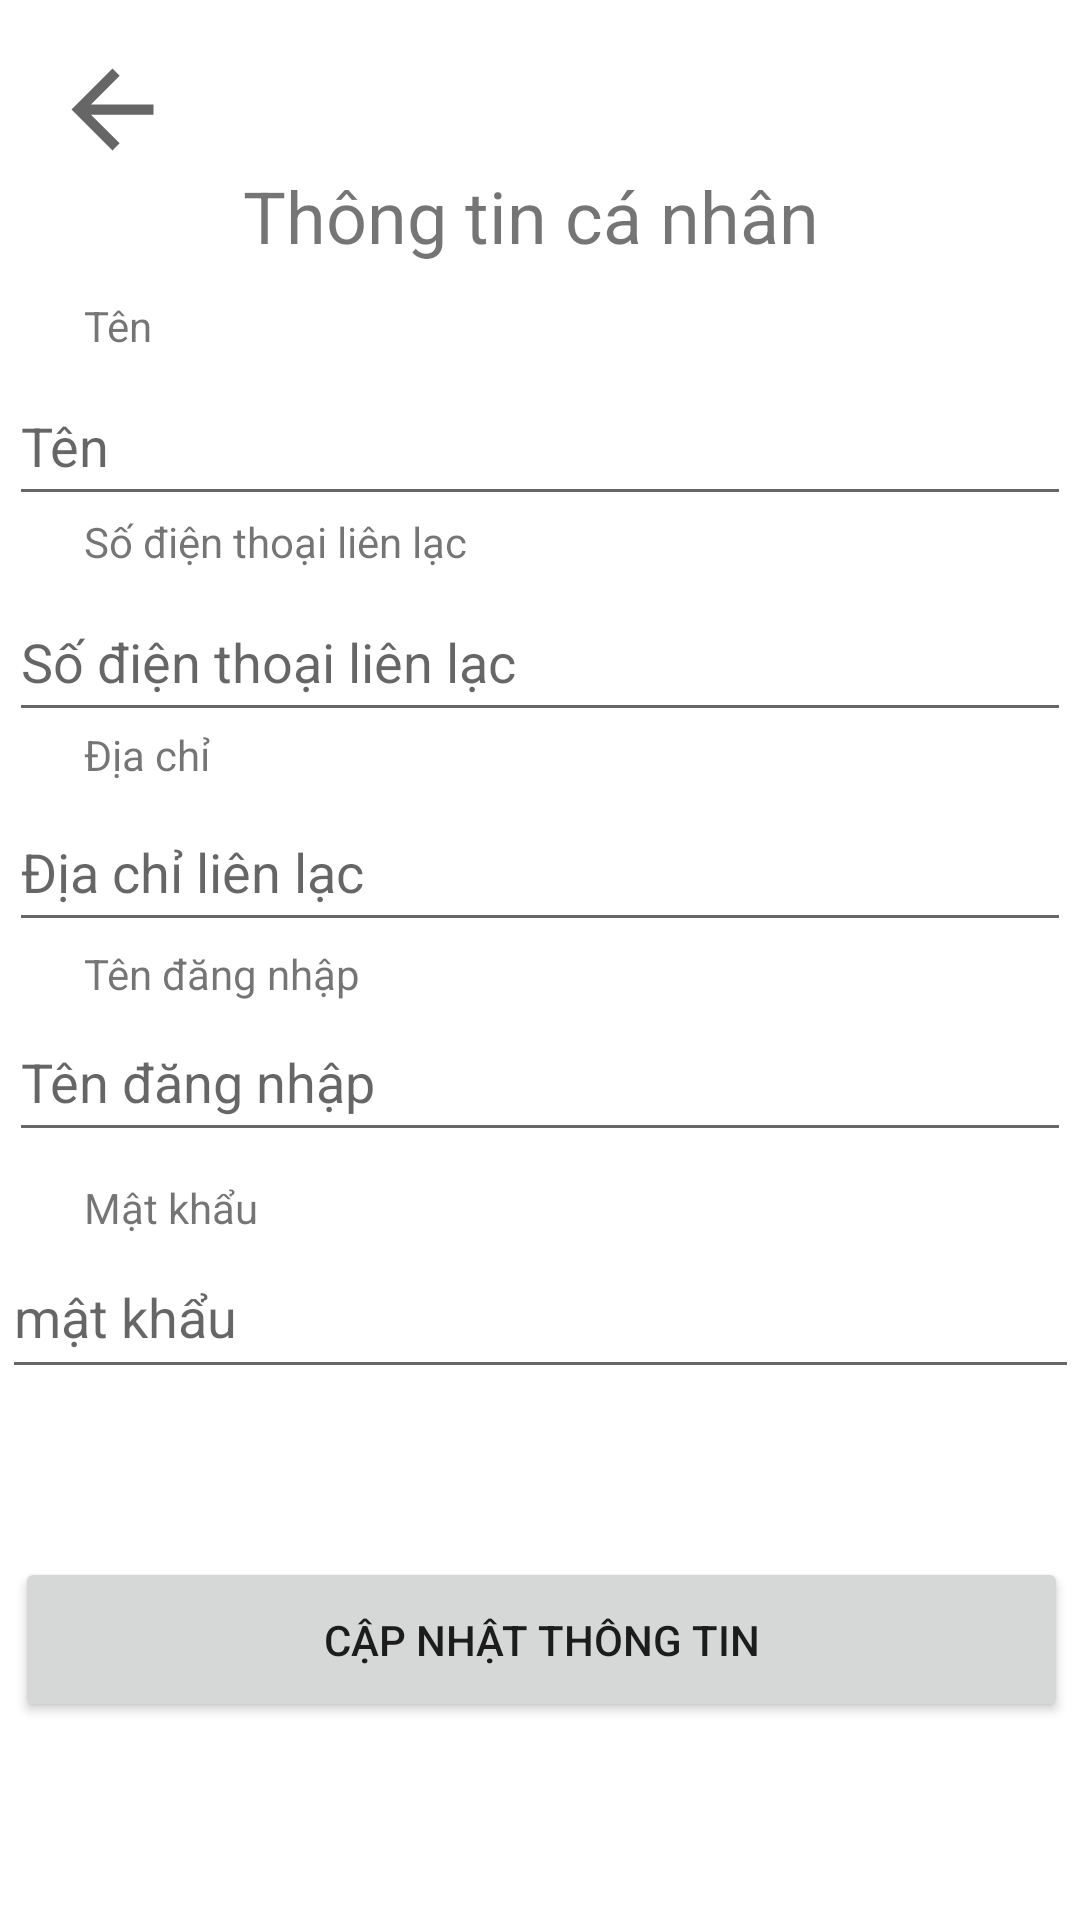

Layout XML and referenced resources for this Android screen:
<!-- AndroidManifest.xml: application theme Theme.PetStore -->
<!-- res/layout/activity_personal.xml -->
<?xml version="1.0" encoding="utf-8"?>
<androidx.constraintlayout.widget.ConstraintLayout xmlns:android="http://schemas.android.com/apk/res/android"
    xmlns:app="http://schemas.android.com/apk/res-auto"
    xmlns:tools="http://schemas.android.com/tools"
    android:layout_width="match_parent"
    android:layout_height="match_parent"
    tools:context=".Personal">

    <ImageView
        android:id="@+id/back_button4"
        android:layout_width="43dp"
        android:layout_height="41dp"
        android:layout_marginStart="16dp"
        android:layout_marginTop="16dp"
        app:layout_constraintStart_toStartOf="parent"
        app:layout_constraintTop_toTopOf="parent"
        app:srcCompat="?attr/actionModeCloseDrawable" />

    <EditText
        android:id="@+id/name_txt"
        android:layout_width="354dp"
        android:layout_height="50dp"
        android:layout_marginTop="120dp"
        android:layout_marginBottom="20dp"
        android:ems="10"
        android:hint="Tên"
        android:inputType="textPersonName"
        app:layout_constraintBottom_toTopOf="@+id/tel_txt"
        app:layout_constraintEnd_toEndOf="parent"
        app:layout_constraintHorizontal_bias="0.491"
        app:layout_constraintStart_toStartOf="parent"
        app:layout_constraintTop_toTopOf="parent" />

    <EditText
        android:id="@+id/tel_txt"
        android:layout_width="354dp"
        android:layout_height="50dp"
        android:layout_marginBottom="20dp"
        android:ems="10"
        android:hint="Số điện thoại liên lạc"
        android:inputType="textPersonName"
        app:layout_constraintBottom_toTopOf="@+id/address_txt"
        app:layout_constraintEnd_toEndOf="parent"
        app:layout_constraintHorizontal_bias="0.491"
        app:layout_constraintStart_toStartOf="parent"
        app:layout_constraintTop_toTopOf="parent"
        app:layout_constraintVertical_bias="1.0" />

    <EditText
        android:id="@+id/address_txt"
        android:layout_width="354dp"
        android:layout_height="50dp"
        android:layout_marginTop="264dp"
        android:ems="10"
        android:hint="Địa chỉ liên lạc"
        android:inputType="textPersonName"
        app:layout_constraintEnd_toEndOf="parent"
        app:layout_constraintHorizontal_bias="0.491"
        app:layout_constraintStart_toStartOf="parent"
        app:layout_constraintTop_toTopOf="parent" />

    <EditText
        android:id="@+id/uname_text"
        android:layout_width="354dp"
        android:layout_height="50dp"
        android:layout_marginTop="20dp"
        android:ems="10"
        android:hint="Tên đăng nhập"
        android:inputType="textPersonName"
        app:layout_constraintEnd_toEndOf="parent"
        app:layout_constraintHorizontal_bias="0.491"
        app:layout_constraintStart_toStartOf="parent"
        app:layout_constraintTop_toBottomOf="@+id/address_txt" />

    <EditText
        android:id="@+id/pwd_text"
        android:layout_width="359dp"
        android:layout_height="51dp"
        android:layout_marginTop="28dp"
        android:ems="10"
        android:hint="mật khẩu"
        android:inputType="textPersonName"
        app:layout_constraintEnd_toEndOf="parent"
        app:layout_constraintHorizontal_bias="0.526"
        app:layout_constraintStart_toStartOf="parent"
        app:layout_constraintTop_toBottomOf="@+id/uname_text" />

    <TextView
        android:id="@+id/textView3"
        android:layout_width="252dp"
        android:layout_height="43dp"
        android:layout_marginTop="32dp"
        android:text="Thông tin cá nhân "
        android:textAlignment="center"
        android:textSize="24sp"
        app:layout_constraintBottom_toTopOf="@+id/name_txt"
        app:layout_constraintEnd_toEndOf="parent"
        app:layout_constraintStart_toStartOf="parent"
        app:layout_constraintTop_toTopOf="parent" />

    <Button
        android:id="@+id/update_btn"
        android:layout_width="351dp"
        android:layout_height="55dp"
        android:layout_marginTop="56dp"
        android:text="Cập nhật thông tin"
        app:layout_constraintEnd_toEndOf="parent"
        app:layout_constraintHorizontal_bias="0.55"
        app:layout_constraintStart_toStartOf="parent"
        app:layout_constraintTop_toBottomOf="@+id/pwd_text" />

    <TextView
        android:id="@+id/textView4"
        android:layout_width="172dp"
        android:layout_height="23dp"
        android:layout_marginStart="28dp"
        android:text="Tên"
        app:layout_constraintBottom_toTopOf="@+id/name_txt"
        app:layout_constraintStart_toStartOf="parent" />

    <TextView
        android:id="@+id/textView5"
        android:layout_width="181dp"
        android:layout_height="23dp"
        android:layout_marginStart="28dp"
        android:text="Số điện thoại liên lạc"
        app:layout_constraintBottom_toTopOf="@+id/tel_txt"
        app:layout_constraintStart_toStartOf="parent" />

    <TextView
        android:id="@+id/textView6"
        android:layout_width="184dp"
        android:layout_height="22dp"
        android:layout_marginStart="28dp"
        android:text="Địa chỉ"
        app:layout_constraintBottom_toTopOf="@+id/address_txt"
        app:layout_constraintStart_toStartOf="parent" />

    <TextView
        android:id="@+id/textView7"
        android:layout_width="wrap_content"
        android:layout_height="wrap_content"
        android:layout_marginStart="28dp"
        android:text="Tên đăng nhập"
        app:layout_constraintBottom_toTopOf="@+id/uname_text"
        app:layout_constraintStart_toStartOf="parent" />

    <TextView
        android:id="@+id/textView8"
        android:layout_width="wrap_content"
        android:layout_height="wrap_content"
        android:layout_marginStart="28dp"
        android:text="Mật khẩu"
        app:layout_constraintBottom_toTopOf="@+id/pwd_text"
        app:layout_constraintStart_toStartOf="parent" />

</androidx.constraintlayout.widget.ConstraintLayout>
<!-- resources referenced by this layout -->
<resources>
  <style name="Theme.PetStore" parent="Theme.MaterialComponents.DayNight.NoActionBar">
          
          <item name="colorPrimary">@color/purple_500</item>
          <item name="colorPrimaryVariant">@color/purple_700</item>
          <item name="colorOnPrimary">@color/white</item>
          
          <item name="colorSecondary">@color/teal_200</item>
          <item name="colorSecondaryVariant">@color/teal_700</item>
          <item name="colorOnSecondary">@color/black</item>
          
          <item name="android:statusBarColor" tools:targetApi="l">?attr/colorPrimaryVariant</item>
          
      </style>
  <color name="purple_500">#FF6200EE</color>
  <color name="purple_700">#FF3700B3</color>
  <color name="white">#FFFFFFFF</color>
  <color name="teal_200">#FF03DAC5</color>
  <color name="teal_700">#FF018786</color>
  <color name="black">#FF000000</color>
</resources>
